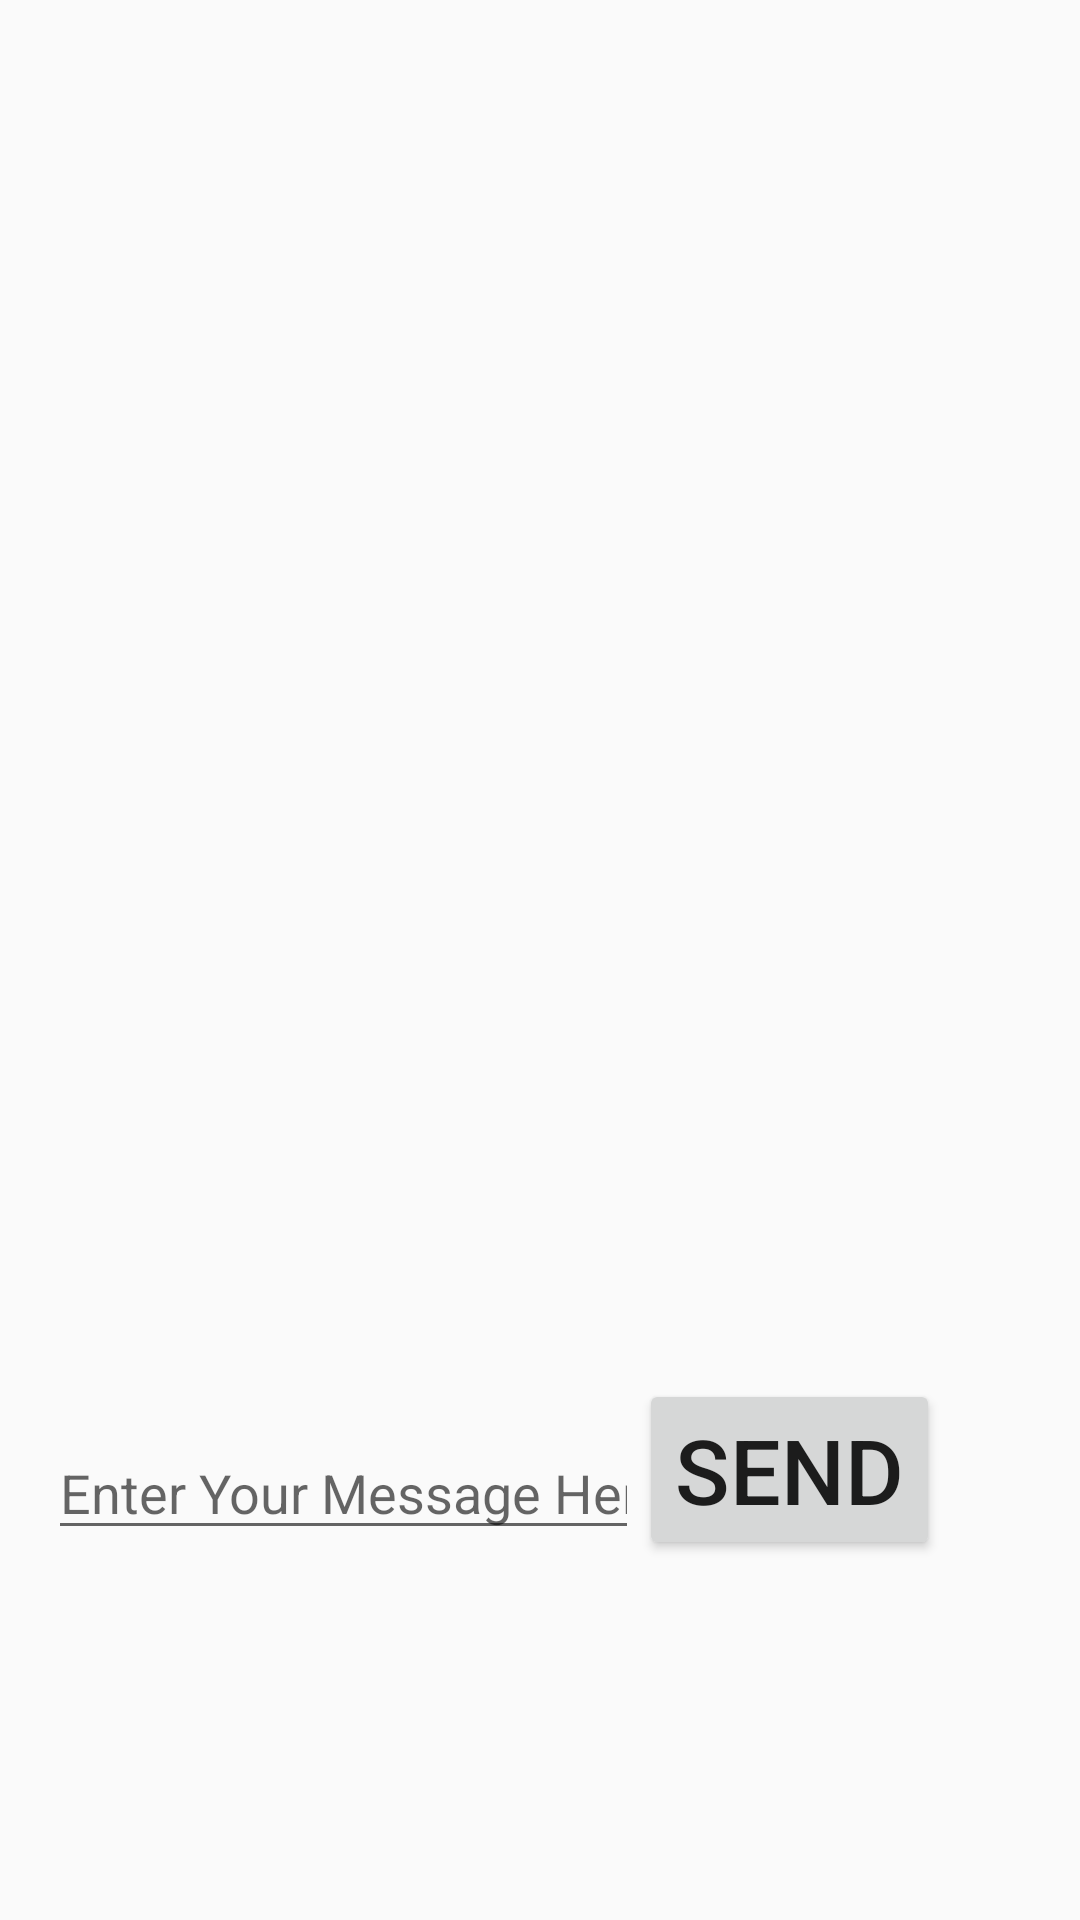

Here is an Android app screen rendered from its layout file. Give the layout XML and the strings, colors and styles it references.
<!-- AndroidManifest.xml: application theme AppTheme -->
<!-- res/layout/activity_main.xml -->
<?xml version="1.0" encoding="utf-8"?>
<androidx.constraintlayout.widget.ConstraintLayout xmlns:android="http://schemas.android.com/apk/res/android"
    xmlns:app="http://schemas.android.com/apk/res-auto"
    xmlns:tools="http://schemas.android.com/tools"
    android:layout_width="match_parent"
    android:layout_height="match_parent"
    tools:context=".MainActivity">
    <TextView
        android:id="@+id/text_header_reply"
        android:layout_width="wrap_content"
        android:layout_height="wrap_content"
        android:layout_marginLeft="8dp"
        android:layout_marginTop="16dp"
        android:text="@string/text_header_reply"

        android:textSize="30sp"
        android:textStyle="bold"
        app:layout_constraintBottom_toBottomOf="parent"
        app:layout_constraintEnd_toEndOf="parent"
        app:layout_constraintHorizontal_bias="0.101"
        app:layout_constraintStart_toStartOf="parent"
        app:layout_constraintTop_toTopOf="parent"
        android:visibility="invisible"
        app:layout_constraintVertical_bias="0.063" />

    <TextView
        android:id="@+id/text_message_reply"
        android:layout_width="wrap_content"
        android:layout_height="wrap_content"
        android:layout_marginLeft="8dp"
        android:layout_marginTop="8dp"
        android:paddingTop="10dp"
        android:textAllCaps="false"
        app:layout_constraintBottom_toBottomOf="parent"
        app:layout_constraintEnd_toEndOf="parent"
        app:layout_constraintHorizontal_bias="0.255"
        app:layout_constraintStart_toStartOf="parent"
        app:layout_constraintTop_toBottomOf="@+id/text_header_reply"
        app:layout_constraintVertical_bias="0.066"
        android:visibility="invisible"/>

    <Button
        android:id="@+id/button_main"
        android:layout_width="wrap_content"
        android:layout_height="wrap_content"
        android:text="@string/button_main"
        android:onClick="launchSecondActivity"
        android:textSize="30sp"
        app:layout_constraintBottom_toBottomOf="parent"
        app:layout_constraintEnd_toEndOf="parent"
        app:layout_constraintHorizontal_bias="0.82"
        app:layout_constraintStart_toStartOf="parent"
        app:layout_constraintTop_toTopOf="parent"
        app:layout_constraintVertical_bias="0.793" />

    <EditText
        android:id="@+id/editText_main"
        android:layout_width="0dp"
        android:layout_height="wrap_content"
        android:layout_marginStart="16dp"
        android:layout_marginLeft="8dp"
        android:layout_marginRight="8dp"
        android:layout_marginBottom="16dp"
        android:ems="10"
        android:hint="Enter Your Message Here"
        android:inputType="textPersonName"
        app:layout_constraintBottom_toBottomOf="parent"
        app:layout_constraintEnd_toStartOf="@+id/button_main"
        app:layout_constraintHorizontal_bias="0.666"
        app:layout_constraintStart_toStartOf="parent"
        app:layout_constraintTop_toTopOf="parent"
        app:layout_constraintVertical_bias="0.816" />
</androidx.constraintlayout.widget.ConstraintLayout>
<!-- resources referenced by this layout -->
<resources>
  <string name="button_main">Send</string>
  <string name="text_header_reply">Reply Received</string>
  <style name="AppTheme" parent="Base.Theme.AppCompat.Light.DarkActionBar">
          
          <item name="colorPrimary">@color/colorPrimary</item>
          <item name="colorPrimaryDark">@color/colorPrimaryDark</item>
          <item name="colorAccent">@color/colorAccent</item>
  
      </style>
  <!-- not gathered from this repository: default colours our renderer supplied (Android Studio template values) -->
  <color name="colorPrimary">#FF6200EE</color>
  <color name="colorPrimaryDark">#FF3700B3</color>
  <color name="colorAccent">#FF03DAC5</color>
</resources>
